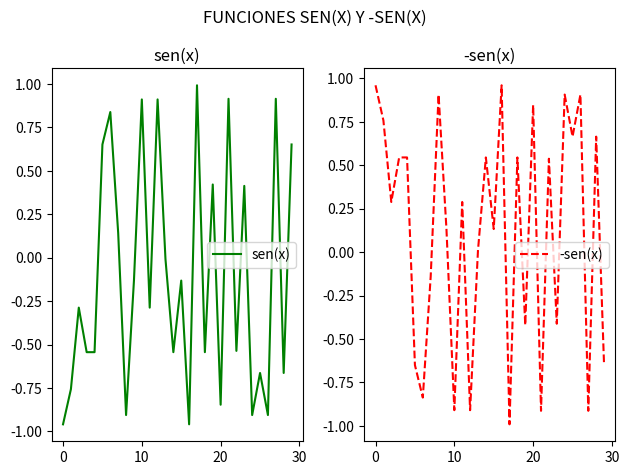

This figure's Python source:
import matplotlib.pyplot  as plt
import numpy as np

def aleatorio(n=20):
        #Docstring
    """permite generar numeros aleatorios de valor entero entre 1 y 30 y da de salida una lista de valores

    Args:
        n (int, optional): numero el datos ingresados. Defecto 20.
    """
    import random as rd
    Value=[] #lista vacia
    for i in range (n): #incio de un bucle es con el : el identado es importante
        Value.append(rd.randint(1,30)) #append añade a la lista\
    return(Value) #lo que devuelve la funcion

# Generación de datos

ejex=[i for i in range (30)]    # Eje X: lista de valores de 0 a 29
ejey=np.sin(aleatorio(30))      # Serie 1: seno de valores aleatorios
ejey2 = -ejey

# Configuración de figura y subplots
fig, axs = plt.subplots(1,2)     # Figura con cuadrícula 1x2 (2 espacios para gráficas)
figtitle="Funciones sen(x) y -sen(x)"    # Título general de la figura
fig.suptitle(figtitle.upper(),fontdict={'fontweight': 'bold'})    

# Subplot (0): sen(x)
axs[0].plot(ejex,ejey,'g',label="sen(x)")     # Gráfico verde línea continua
axs[0].set_title("sen(x)")                    # Título del subplot
axs[0].legend()                               # Muestra la leyenda

# Subplot (1): -sen(x)
axs[1].plot(ejex,ejey2,'r--',label="-sen(x)") # Gráfico rojo línea discontinua
axs[1].set_title("-sen(x)")                   # Título del subplot
axs[1].legend()                               # Muestra la leyenda

plt.tight_layout()   # Ajusta para que no se sobrepongan los textos

# Guarda la figura actual en un archivo de imagen
plt.savefig(
    'salida_sen.png',     # Nombre del archivo de salida (formato depende de la extensión: .jpg, .png, .pdf, etc.)
    bbox_inches="tight", # Ajusta el cuadro de la figura al contenido, eliminando espacios en blanco innecesarios
    pad_inches=0.8,      # Margen extra alrededor de la figura (en pulgadas)
    dpi=1080,            # Resolución de la imagen: puntos por pulgada (alta calidad con 1080)
    edgecolor="b",       # Color del borde externo de la figura ("b" = azul)
    facecolor="#dcc8d9d4" # Color de fondo de la figura (en formato hexadecimal RGBA)
)